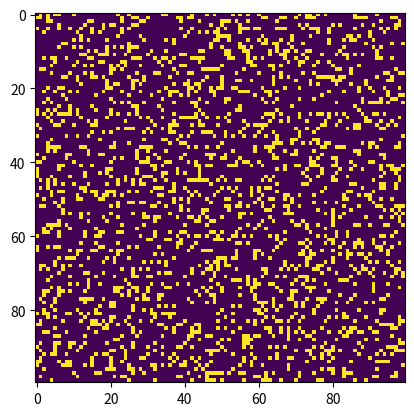

Write Python code to recreate this figure.
import argparse
import numpy as np
import matplotlib.pyplot as plt
import matplotlib.animation as animation


ON = 255
OFF = 0
vals = [ON, OFF]

def randomGrid(N):
    return np.random.choice(vals, N*N, p=[0.2, 0.8]).reshape(N,N)

def addGlider(i, j, grid):
    glider = np.array([[0, 0, 255],
                       [255, 0, 255],
                       [0, 255, 255]])
    grid[i:i+3, j:j+3] = glider

def addGosperGliderGun(i, j, grid):

    gun = np.zeros(11*38).reshape(11,38)

    gun[5][1] = gun[5][2] = 255
    gun[6][1] = gun[6][2] = 255

    gun[3][13] = gun[3][14] = 225
    gun[4][12] = gun[4][16] = 225
    gun[5][11] = gun[4][17] = 225
    gun[6][11] = gun[6][15] = gun[6][17] = gun[6][18] =255
    gun[7][11] = gun[7][17] = 255
    gun[8][12] = gun[8][16] = 255
    gun[9][13] = gun[9][14] = 255

    gun[1][25] = 255
    gun[2][23] = gun[2][25] = 255
    gun[3][21] = gun[3][22] = 255
    gun[4][21] = gun[4][22] = 255
    gun[5][21] = gun[5][22] = 255
    gun[6][23] = gun[6][25] = 255
    gun[7][25] = 255

    gun[3][35] = gun[3][36] = 255
    gun[4][35] = gun[4][36] = 255

    grid[i:i+11, j:j+38] = gun

def update(frameNum, img, grid, N):
    newGrid = grid.copy()
    for i in range(N):
        for j in range(N):


            total = int((grid[i, (j-1)%N] + grid[i, (j+1)%N] +
                         grid[(i-1)%N, j] + grid[(i+1)%N, j] +
                         grid[(i-1)%N, (j-1)%N] + grid[(i-1)%N, (j+1)%N] +
                         grid[(i+1)%N, (j-1)%N] + grid[(i+1)%N, (j+1)%N])/255)
 

            if grid[i,j] == ON:
                if (total < 2) or (total > 3):
                    newGrid[i,j] = OFF
            else:
                if total == 3:
                    newGrid[i,j] = ON


    img.set_data(newGrid)
    grid[:] = newGrid[:]
    return img,


def main():
    parser = argparse.ArgumentParser(description="Conway's game of life simulation")

    parser.add_argument('--grid-size', dest='N', required=False)
    parser.add_argument('--move-file', dest='movfile', required=False)
    parser.add_argument('--interval', dest='interval', required=False)
    parser.add_argument('--glider', action='store_true', required=False)
    parser.add_argument('--gosper', action='store_true', required=False)
    args = parser.parse_args()

    N = 100
    if args.N and int(args.N) > 8:
        N = int(args.N)

    updateInterval = 50
    if args.interval:
        updateInterval = int(args.interval)

    grid = np.array([])

    if args.glider:
        grid = np.zeros(N*N).reshape(N, N)
        addGlider(1,1, grid)
    elif args.gosper:
        grid = np.zeros(N*N).reshape(N,N)
        addGosperGliderGun(10, 10, grid)
    else:
        grid = randomGrid(N)
    
    fig, ax = plt.subplots()
    img = ax.imshow(grid, interpolation='nearest')
    ani = animation.FuncAnimation(fig, update, fargs=(img, grid,  N, ), 
                                      frames = 10,
                                      interval = updateInterval,
                                      save_count=50)
    if args.movfile:
        ani.save(args.movfile, fp=30, extra_args=['-vcodec', 'libx264'])
    
    plt.show()

if __name__ == '__main__':
    main()
